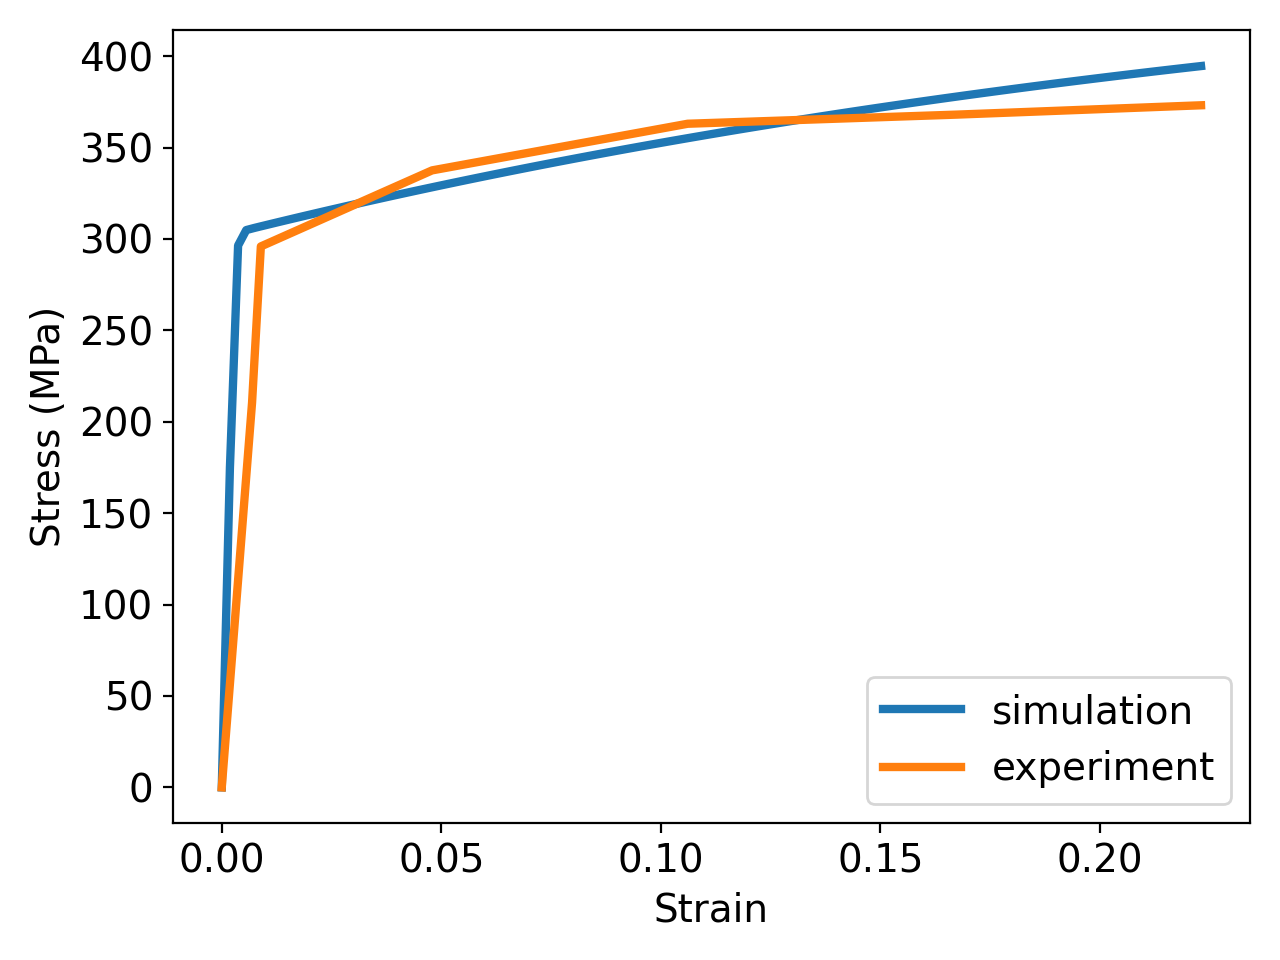

Data behind this chart, as committed beside it:
Strain, Stress (MPa)
0.0000, 0.0
0.0069, 210.5
0.0089, 295.9
0.0479, 337.5
0.1061, 363.0
0.1674, 368.0
0.2230, 373.1
